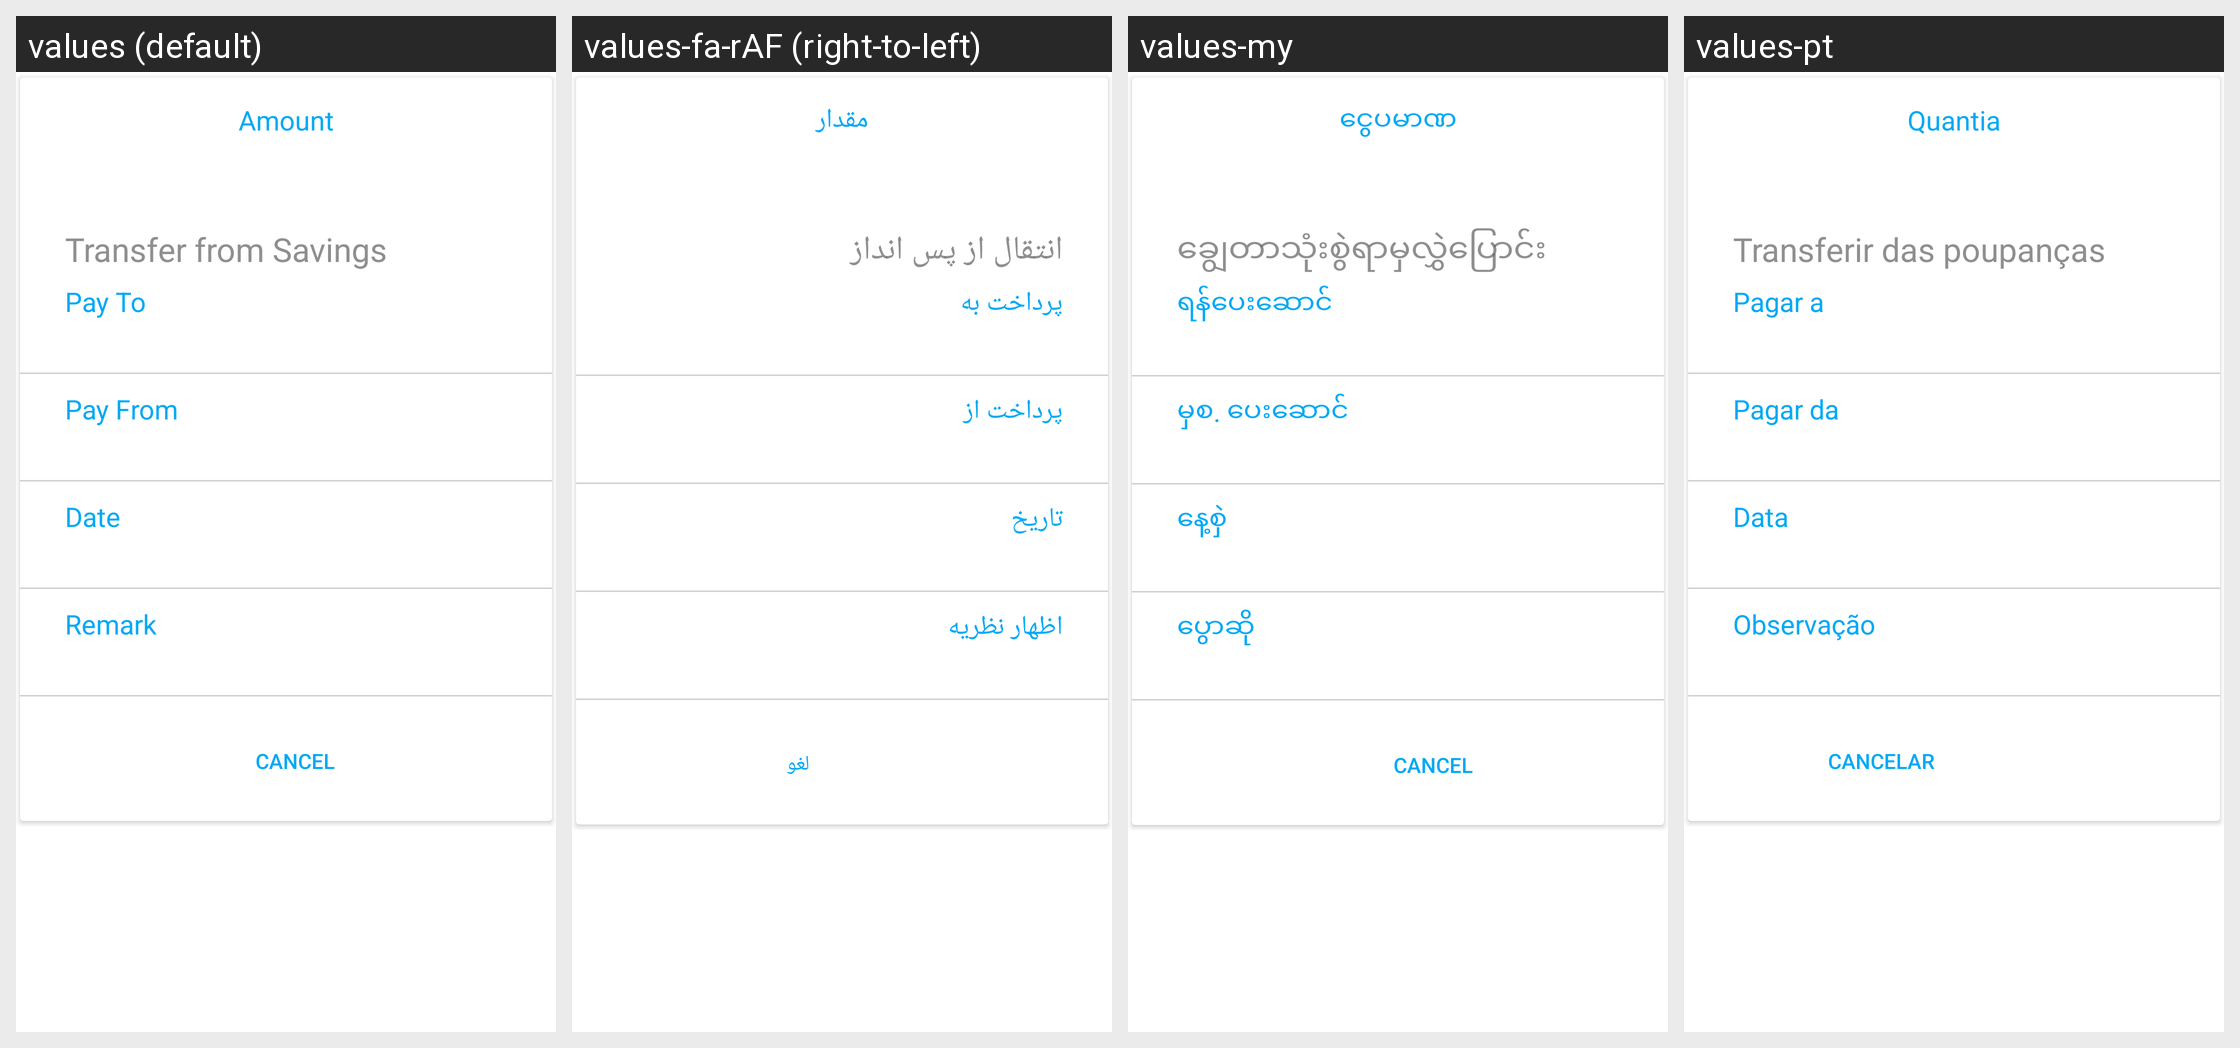

This grid shows one Android layout under several languages. Give, for every string resource on the screen, its name, the default text and each shown locale's text.
Android screen res/layout/fragment_transfer_process.xml rendered under 4 locales, left to right: values (default), values-fa-rAF (right-to-left), values-my, values-pt. Device: Nexus 5 (rendered at 1080×1920; each locale shown at half size, 540×960, under a caption strip naming it); theme AppTheme.
Other locales in the repository, not shown: values-ar, values-bn, values-es, values-fr, values-hi, values-in, values-km, values-kn, values-ml-rIN, values-pl, values-ru, values-sw, values-te, values-ur.
Strings drawn on this screen, with the default value and each locale's value (text and hints the layout hard-codes, and strings that could not be matched under every locale, appear in the picture but are not listed):

amount
  values: Amount
  values-fa-rAF: مقدار
  values-my: ငွေပမာဏ
  values-pt: Quantia

transfer_from_savings
  values: Transfer from Savings
  values-fa-rAF: انتقال از پس انداز
  values-my: ချွေတာသုံးစွဲရာမှလွှဲပြောင်း
  values-pt: Transferir das poupanças

pay_to
  values: Pay To
  values-fa-rAF: پرداخت به
  values-my: ရန်ပေးဆောင်
  values-pt: Pagar a

pay_from
  values: Pay From
  values-fa-rAF: پرداخت از
  values-my: မှစ. ပေးဆောင်
  values-pt: Pagar da

date
  values: Date
  values-fa-rAF: تاریخ
  values-my: နေ့စှဲ
  values-pt: Data

remark
  values: Remark
  values-fa-rAF: اظهار نظریه
  values-my: ပွောဆို
  values-pt: Observação

cancel
  values: Cancel
  values-fa-rAF: لغو
  values-my: Cancel
  values-pt: Cancelar
